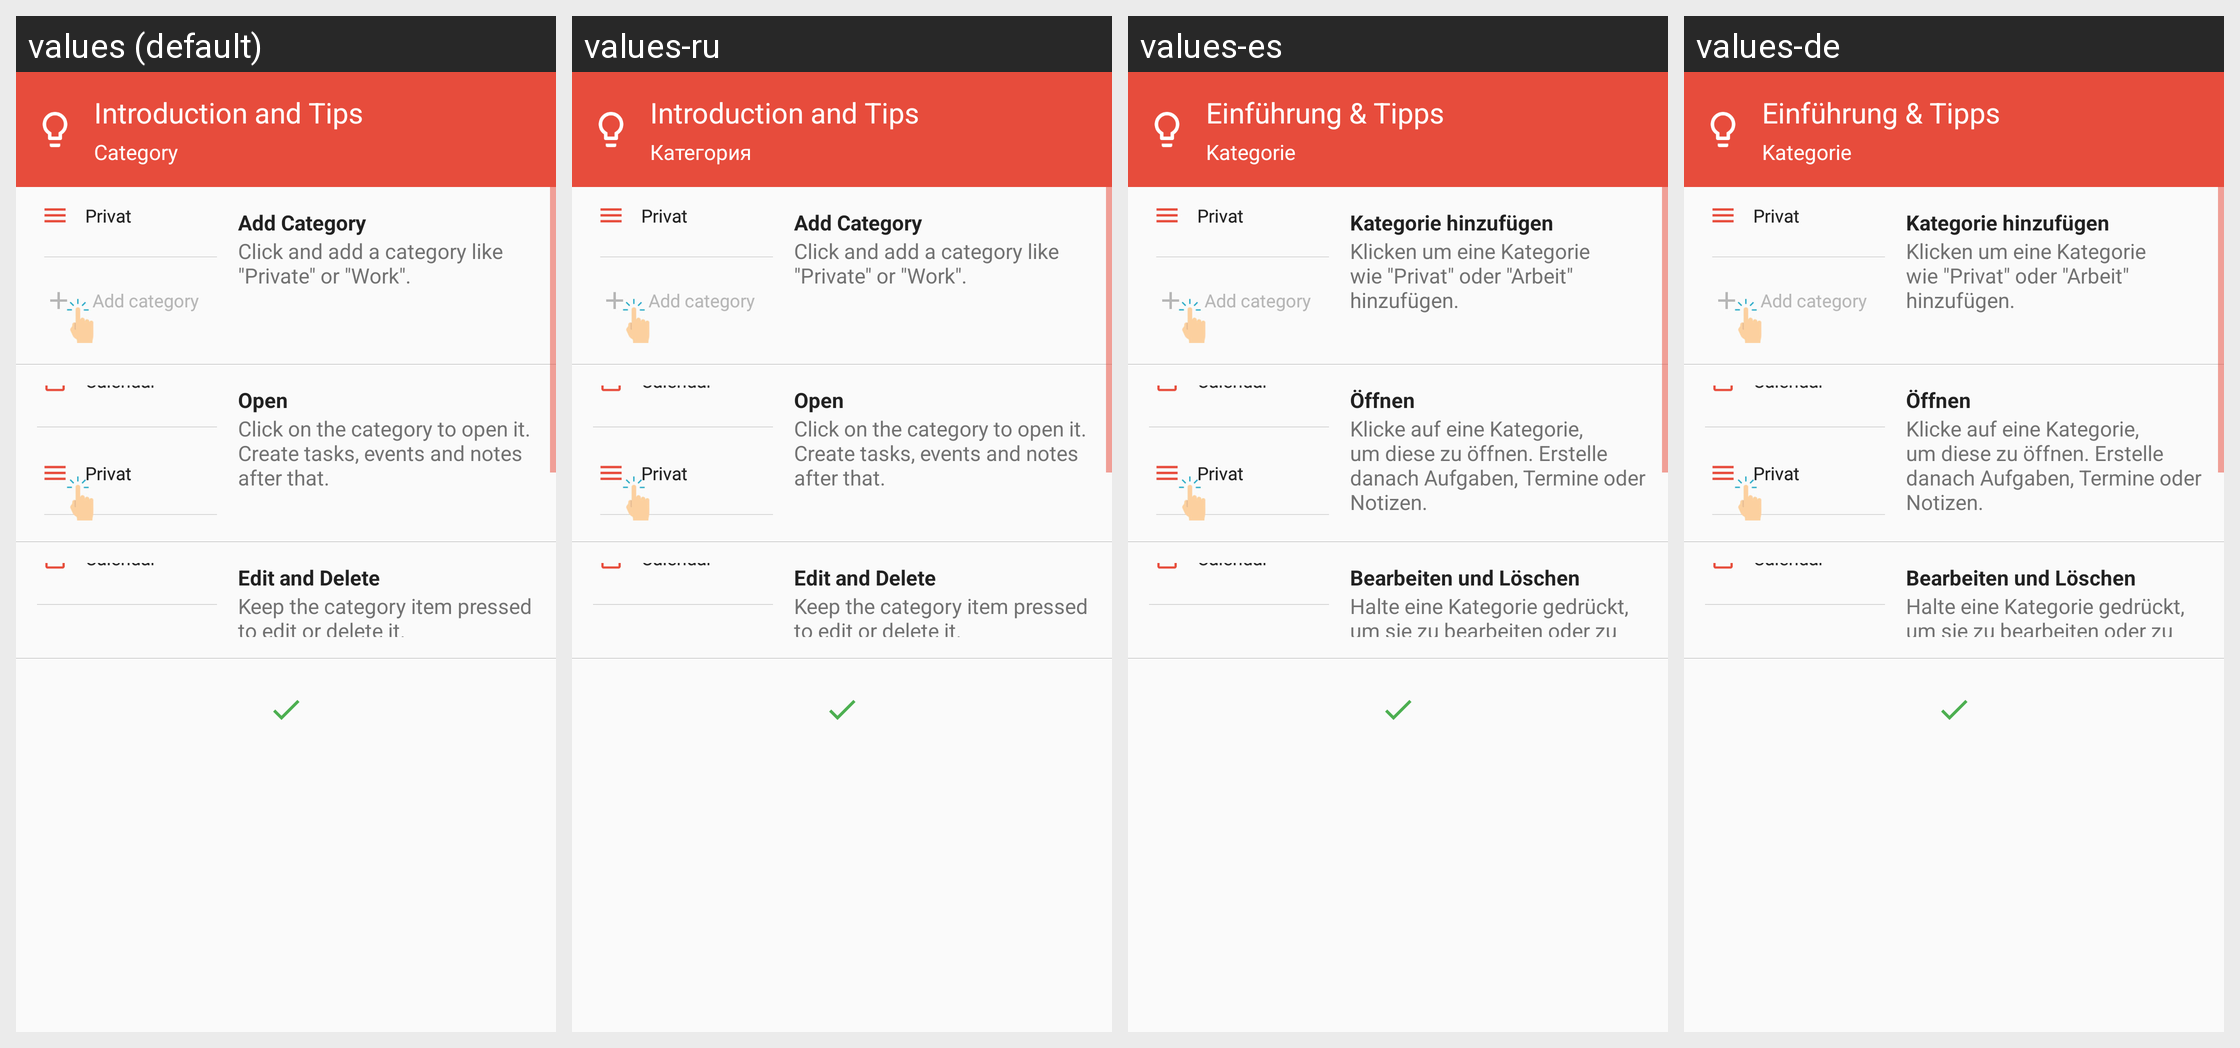

This grid shows one Android layout under several languages. Give, for every string resource on the screen, its name, the default text and each shown locale's text.
Android screen res/layout/dialog_introduction_category.xml rendered under 4 locales, left to right: values (default), values-ru, values-es, values-de. Device: Nexus 5 (rendered at 1080×1920; each locale shown at half size, 540×960, under a caption strip naming it); theme AppTheme.
Other locales in the repository, not shown: values-fr, values-zh.
Strings drawn on this screen, with the default value and each locale's value (text and hints the layout hard-codes, and strings that could not be matched under every locale, appear in the picture but are not listed):

category
  values: Category
  values-ru: Категория
  values-es: Kategorie
  values-de: Kategorie

introduction_category_add_title
  values: Add Category
  values-ru: Add Category
  values-es: Kategorie hinzufügen
  values-de: Kategorie hinzufügen

introduction_category_add_text
  values: Click and add a category like "Private" or "Work".
  values-ru: Click and add a category like "Private" or "Work".
  values-es: Klicken um eine Kategorie wie "Privat" oder "Arbeit" hinzufügen.
  values-de: Klicken um eine Kategorie wie "Privat" oder "Arbeit" hinzufügen.

introduction_category_open_title
  values: Open
  values-ru: Open
  values-es: Öffnen
  values-de: Öffnen

introduction_category_open_text
  values: Click on the category to open it. Create tasks, events and notes after that.
  values-ru: Click on the category to open it. Create tasks, events and notes after that.
  values-es: Klicke auf eine Kategorie, um diese zu öffnen. Erstelle danach Aufgaben, Termine oder Notizen.
  values-de: Klicke auf eine Kategorie, um diese zu öffnen. Erstelle danach Aufgaben, Termine oder Notizen.

introduction_category_edit_delete_title
  values: Edit and Delete
  values-ru: Edit and Delete
  values-es: Bearbeiten und Löschen
  values-de: Bearbeiten und Löschen

introduction_category_edit_delete_text
  values: Keep the category item pressed to edit or delete it.
  values-ru: Keep the category item pressed to edit or delete it.
  values-es: Halte eine Kategorie gedrückt, um sie zu bearbeiten oder zu löschen.
  values-de: Halte eine Kategorie gedrückt, um sie zu bearbeiten oder zu löschen.
